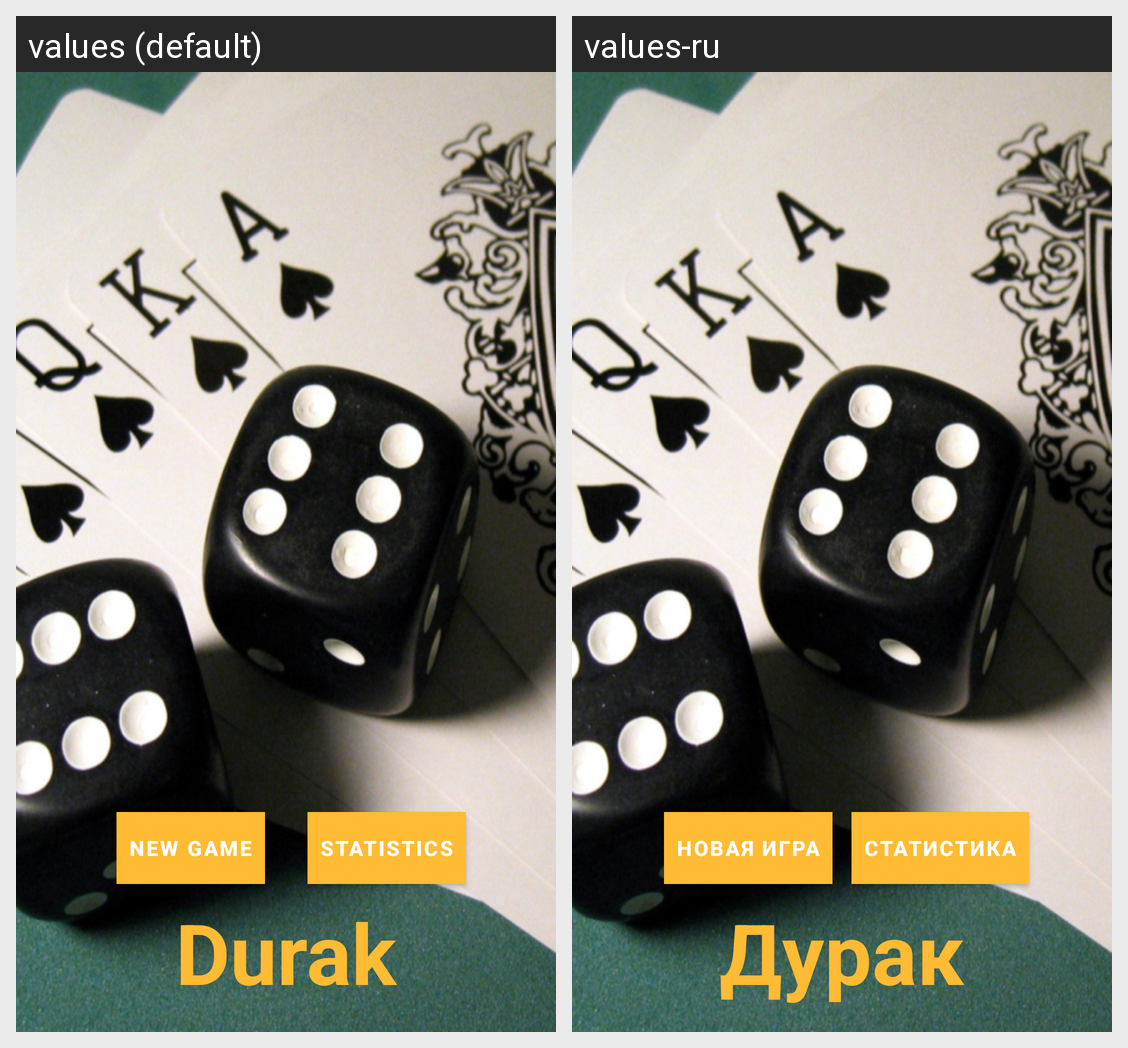

Translations of the strings shown on this Android screen, per locale in the grid:
Android screen res/layout/activity_start.xml rendered under 2 locales, left to right: values (default), values-ru. Device: Nexus 5 (rendered at 1080×1920; each locale shown at half size, 540×960, under a caption strip naming it); theme AppTheme.NoActionBar.
Strings drawn on this screen, with the default value and each locale's value (text and hints the layout hard-codes, and strings that could not be matched under every locale, appear in the picture but are not listed):

activity_start.title
  values: Durak
  values-ru: Дурак

activity_start.btn.text.new_game
  values: New game
  values-ru: Новая игра

activity_start.btn.text.statistics
  values: Statistics
  values-ru: Статистика
